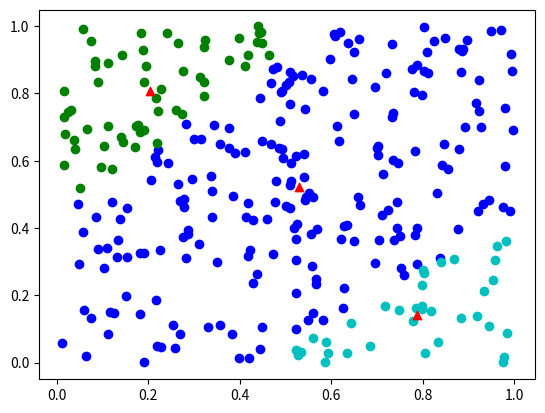

The matplotlib source for this figure: (Note: this script raises an exception after producing the figure.)
import numpy as np
import matplotlib.pyplot as plt
import random

# Define Parameters
N = 300
K = 3
epochs = 20

# Generate n random points
points = np.random.random_sample((N,2))
#points = np.tanh(points)


# K Means
# select a random point
c1Indices = np.random.randint(N,size=1)
c = points[c1Indices]

for i in range(1, K):
	dist = np.zeros((N,))
	for j in range(i):
		tempSquares = (points - c[len(c)-j-1])**2
		dist += tempSquares.sum(axis=1)
	tempIndices = np.argmax(dist)
	c=np.append(c,points[tempIndices].reshape((1,2)), axis=0)
print("Centroid Initialization Complete")

for e in range(epochs):
	segmentedPoints = [np.empty((0,2)) for i in range(K)]
	for j in range(N):
		centroidDist = (points[j]-c)**2
		centroidDist = centroidDist.sum(axis=1)
		segmentedPoints[np.argmin(centroidDist)] = np.append(segmentedPoints[np.argmin(centroidDist)],points[j].reshape(1,2), axis=0)
	# Recompute centroids
	for k in range(K):
		c[k] = segmentedPoints[k].mean(axis=0)

	# plot points
	colors = "bgcmykw"
	#plt.clear()
	print("segmentedPoints: ", segmentedPoints[0].mean(), segmentedPoints[1].mean(), segmentedPoints[2].mean())
	for p in range(K):
		plt.scatter(segmentedPoints[p][:,0],segmentedPoints[p][:,1],c=colors[p])
	# plt.scatter(segmentedPoints[1][:,0],segmentedPoints[1][:,1],c='y')
	# plt.scatter(segmentedPoints[2][:,0],segmentedPoints[2][:,1],c='g')
	removable = plt.scatter(c[:,0], c[:,1], c='r', marker='^')
	plt.show(block=False)
	plt.pause(0.2)
	plt.savefig('plots/plot_'+str(e)+'.png')
	removable.remove()

print("segmentedPoints: ", segmentedPoints[0][:,0], len(segmentedPoints[1]), len(segmentedPoints[2]))

